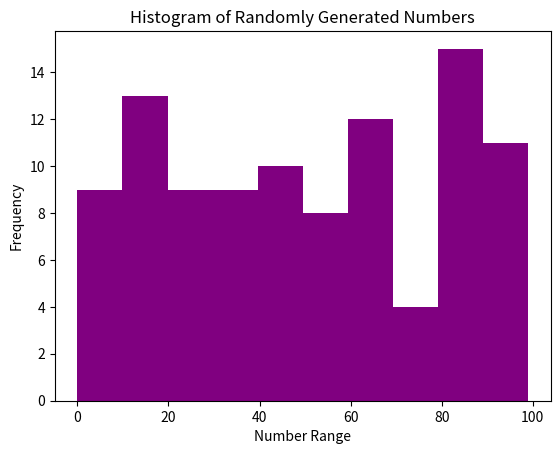

Recreate this plot in Python.
import matplotlib.pyplot as plt
import numpy as np

data = np.random.randint(0, 101, size=100)
plt.hist(data, bins=10, color='purple')
plt.title('Histogram of Randomly Generated Numbers')
plt.xlabel('Number Range')
plt.ylabel('Frequency')
plt.show()